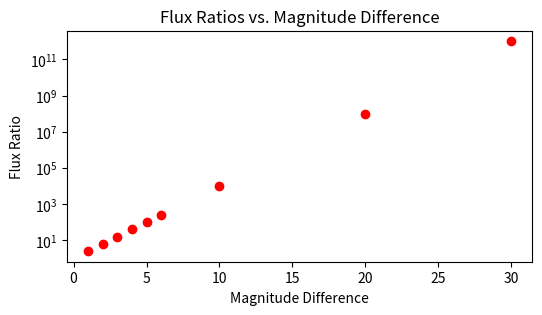

This chart was generated by the following Python code:
# [redacted]
# phys 521 homework 1, question 4

import numpy as np
import matplotlib.pyplot as plt

'''
a. Write a python script, magnitude.py, that calculates the flux ratios for stars with a magnitude 
difference Δm of 1, 2, 3, 4, 5, 6, 10, 20, 30 mags. Present the results graphically. 
(Check out section 3.3 of Python for Astronomers if you aren’t sure where to start!)
'''

def calculate_flux_ratios(delta_mags):
    # equation 3.3 in Carroll & Ostlie: F1/F2 = 100^((m1 - m2) / 5)
    return 100**(delta_mags/5)  # unit: dimensionless

def plot_flux_ratios(delta_mags, flux_ratios):
    # plot the flux ratios vs. magnitude difference for inputted values

    plt.figure(dpi = 200, figsize = (6, 3))
    plt.plot(delta_mags, flux_ratios, 'ro') 

    # plot labelling
    plt.xlabel('Magnitude Difference')
    plt.ylabel('Flux Ratio')
    plt.title('Flux Ratios vs. Magnitude Difference')
    plt.yscale('log') # plotting on a log scale to better visualize the data

    # save figure to add to homework file, commented out for homework grading
    # plt.savefig('flux_ratios_vs_magnitude_difference.png', bbox_inches = 'tight')
    plt.show()

def parta():
    delta_mags = np.array([1, 2, 3, 4, 5, 6, 10, 20, 30])   # create an array of the magntiude differences 
    flux_ratios = calculate_flux_ratios(delta_mags)         # calculate the flux ratios
    plot_flux_ratios(delta_mags, flux_ratios)               # create the plot


'''
b. The faintest stars we can observe with our 16-inch telescope are about V=16, while for the recorded 
with the Hubble Space Telescope its about V= 30. What is the brightness ratio?
'''

def partb():
    delta_mags = 30 - 16    # from question, the difference in magnitudes between the two telescopes
    
    # Brightness ratio ~ flux ratio, so we can use our function from part a
    flux_ratio = calculate_flux_ratios(delta_mags)

    # print result, rounding to 2 decimal places
    print(f'The brightness ratio between the faintest stars observed with the 16-inch telescope and the Hubble Space Telescope is {flux_ratio:.2e}.')

# ------------------------------------------------------------------------------
if __name__ == '__main__':
    parta()
    partb()

